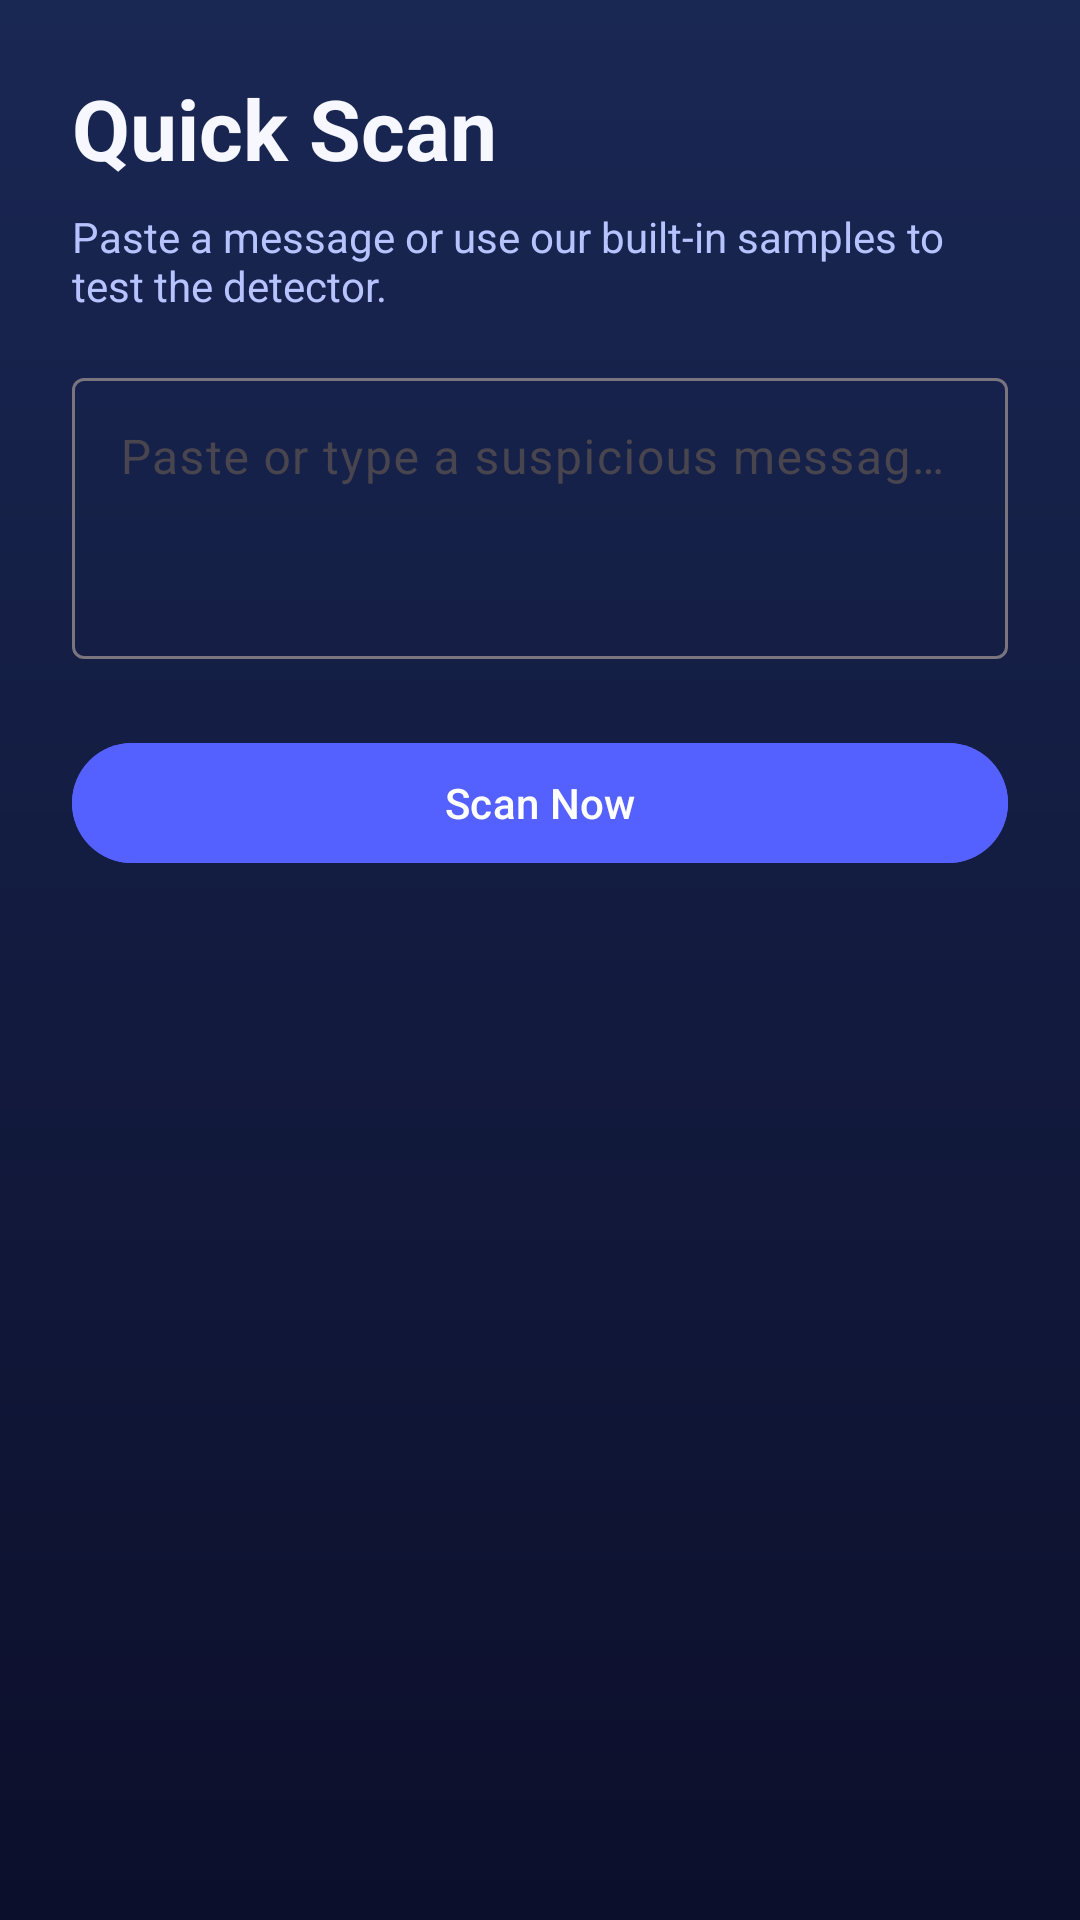

Write the Android layout XML for this screen, with the resource values it uses.
<!-- AndroidManifest.xml: application theme Theme.ScamGuard -->
<!-- res/layout/fragment_quick_scan.xml -->
<?xml version="1.0" encoding="utf-8"?>
<LinearLayout xmlns:android="http://schemas.android.com/apk/res/android"
    android:layout_width="match_parent"
    android:layout_height="match_parent"
    android:background="@drawable/bg_app_gradient"
    android:orientation="vertical"
    android:padding="24dp">

    <TextView
        android:layout_width="wrap_content"
        android:layout_height="wrap_content"
        android:text="@string/quick_scan"
        android:textColor="@color/textPrimary"
        android:textSize="28sp"
        android:textStyle="bold" />

    <TextView
        android:layout_width="wrap_content"
        android:layout_height="wrap_content"
        android:layout_marginTop="8dp"
        android:text="@string/quick_scan_description"
        android:textColor="@color/textSecondary" />

    <com.google.android.material.textfield.TextInputLayout
        android:id="@+id/quickScanInputLayout"
        style="@style/Widget.Material3.TextInputLayout.OutlinedBox"
        android:layout_width="match_parent"
        android:layout_height="wrap_content"
        android:layout_marginTop="16dp"
        android:hint="@string/quick_scan_message_hint">

        <com.google.android.material.textfield.TextInputEditText
            android:id="@+id/quickScanInput"
            android:layout_width="match_parent"
            android:layout_height="wrap_content"
            android:gravity="top|start"
            android:inputType="textMultiLine"
            android:minLines="3"
            android:maxLines="6"
            android:overScrollMode="always"
            android:scrollbars="vertical" />

    </com.google.android.material.textfield.TextInputLayout>

    <com.google.android.material.button.MaterialButton
        android:id="@+id/quickScanAction"
        style="@style/Widget.Material3.Button"
        android:layout_width="match_parent"
        android:layout_height="wrap_content"
        android:layout_marginTop="24dp"
        android:backgroundTint="@color/colorPrimary"
        android:text="@string/scan_now"
        android:textAllCaps="false"
        android:textColor="@android:color/white" />

    <com.google.android.material.progressindicator.CircularProgressIndicator
        android:id="@+id/scanProgress"
        android:layout_width="48dp"
        android:layout_height="48dp"
        android:layout_gravity="center_horizontal"
        android:layout_marginTop="16dp"
        android:visibility="gone" />

    <LinearLayout
        android:id="@+id/scanResultCard"
        android:layout_width="match_parent"
        android:layout_height="wrap_content"
        android:layout_marginTop="24dp"
        android:background="@drawable/bg_card"
        android:orientation="vertical"
        android:padding="20dp"
        android:visibility="gone">

        <TextView
            android:id="@+id/scanResultTitle"
            android:layout_width="wrap_content"
            android:layout_height="wrap_content"
            android:textColor="@color/textPrimary"
            android:textSize="20sp"
            android:textStyle="bold" />

        <TextView
            android:id="@+id/scanResultReason"
            android:layout_width="match_parent"
            android:layout_height="wrap_content"
            android:layout_marginTop="8dp"
            android:textColor="@color/textSecondary" />

        <TextView
            android:id="@+id/scanResultContent"
            android:layout_width="match_parent"
            android:layout_height="wrap_content"
            android:layout_marginTop="12dp"
            android:textColor="@color/textPrimary" />
    </LinearLayout>

</LinearLayout>
<!-- resources referenced by this layout -->
<resources>
  <color name="colorPrimary">#5561FF</color>
  <color name="textPrimary">#F7F8FF</color>
  <color name="textSecondary">#B7C3FF</color>
  <!-- drawable bg_app_gradient (drawable) -->
  <?xml version="1.0" encoding="utf-8"?>
  <shape xmlns:android="http://schemas.android.com/apk/res/android" android:shape="rectangle">
      <gradient
          android:startColor="@color/gradientStart"
          android:endColor="@color/gradientEnd"
          android:angle="90" />
  </shape>
  <!-- drawable bg_card (drawable) -->
  <?xml version="1.0" encoding="utf-8"?>
  <shape xmlns:android="http://schemas.android.com/apk/res/android">
      <solid android:color="@color/surfaceCard" />
      <corners android:radius="20dp" />
  </shape>
  <string name="quick_scan">Quick Scan</string>
  <string name="quick_scan_description">Paste a message or use our built-in samples to test the detector.</string>
  <string name="quick_scan_message_hint">Paste or type a suspicious message (optional)</string>
  <string name="scan_now">Scan Now</string>
  <style name="Theme.ScamGuard" parent="Theme.Material3.DayNight.NoActionBar">
          <item name="colorPrimary">@color/colorPrimary</item>
          <item name="colorSecondary">@color/colorSecondary</item>
          <item name="android:statusBarColor" tools:targetApi="l">@color/gradientStart</item>
          <item name="android:navigationBarColor" tools:targetApi="l">@color/gradientEnd</item>
          <item name="android:windowBackground">@color/gradientStart</item>
      </style>
  <color name="gradientStart">#0C0F2B</color>
  <color name="gradientEnd">#192753</color>
  <color name="surfaceCard">#1E2644</color>
  <color name="colorSecondary">#7B89FF</color>
</resources>
